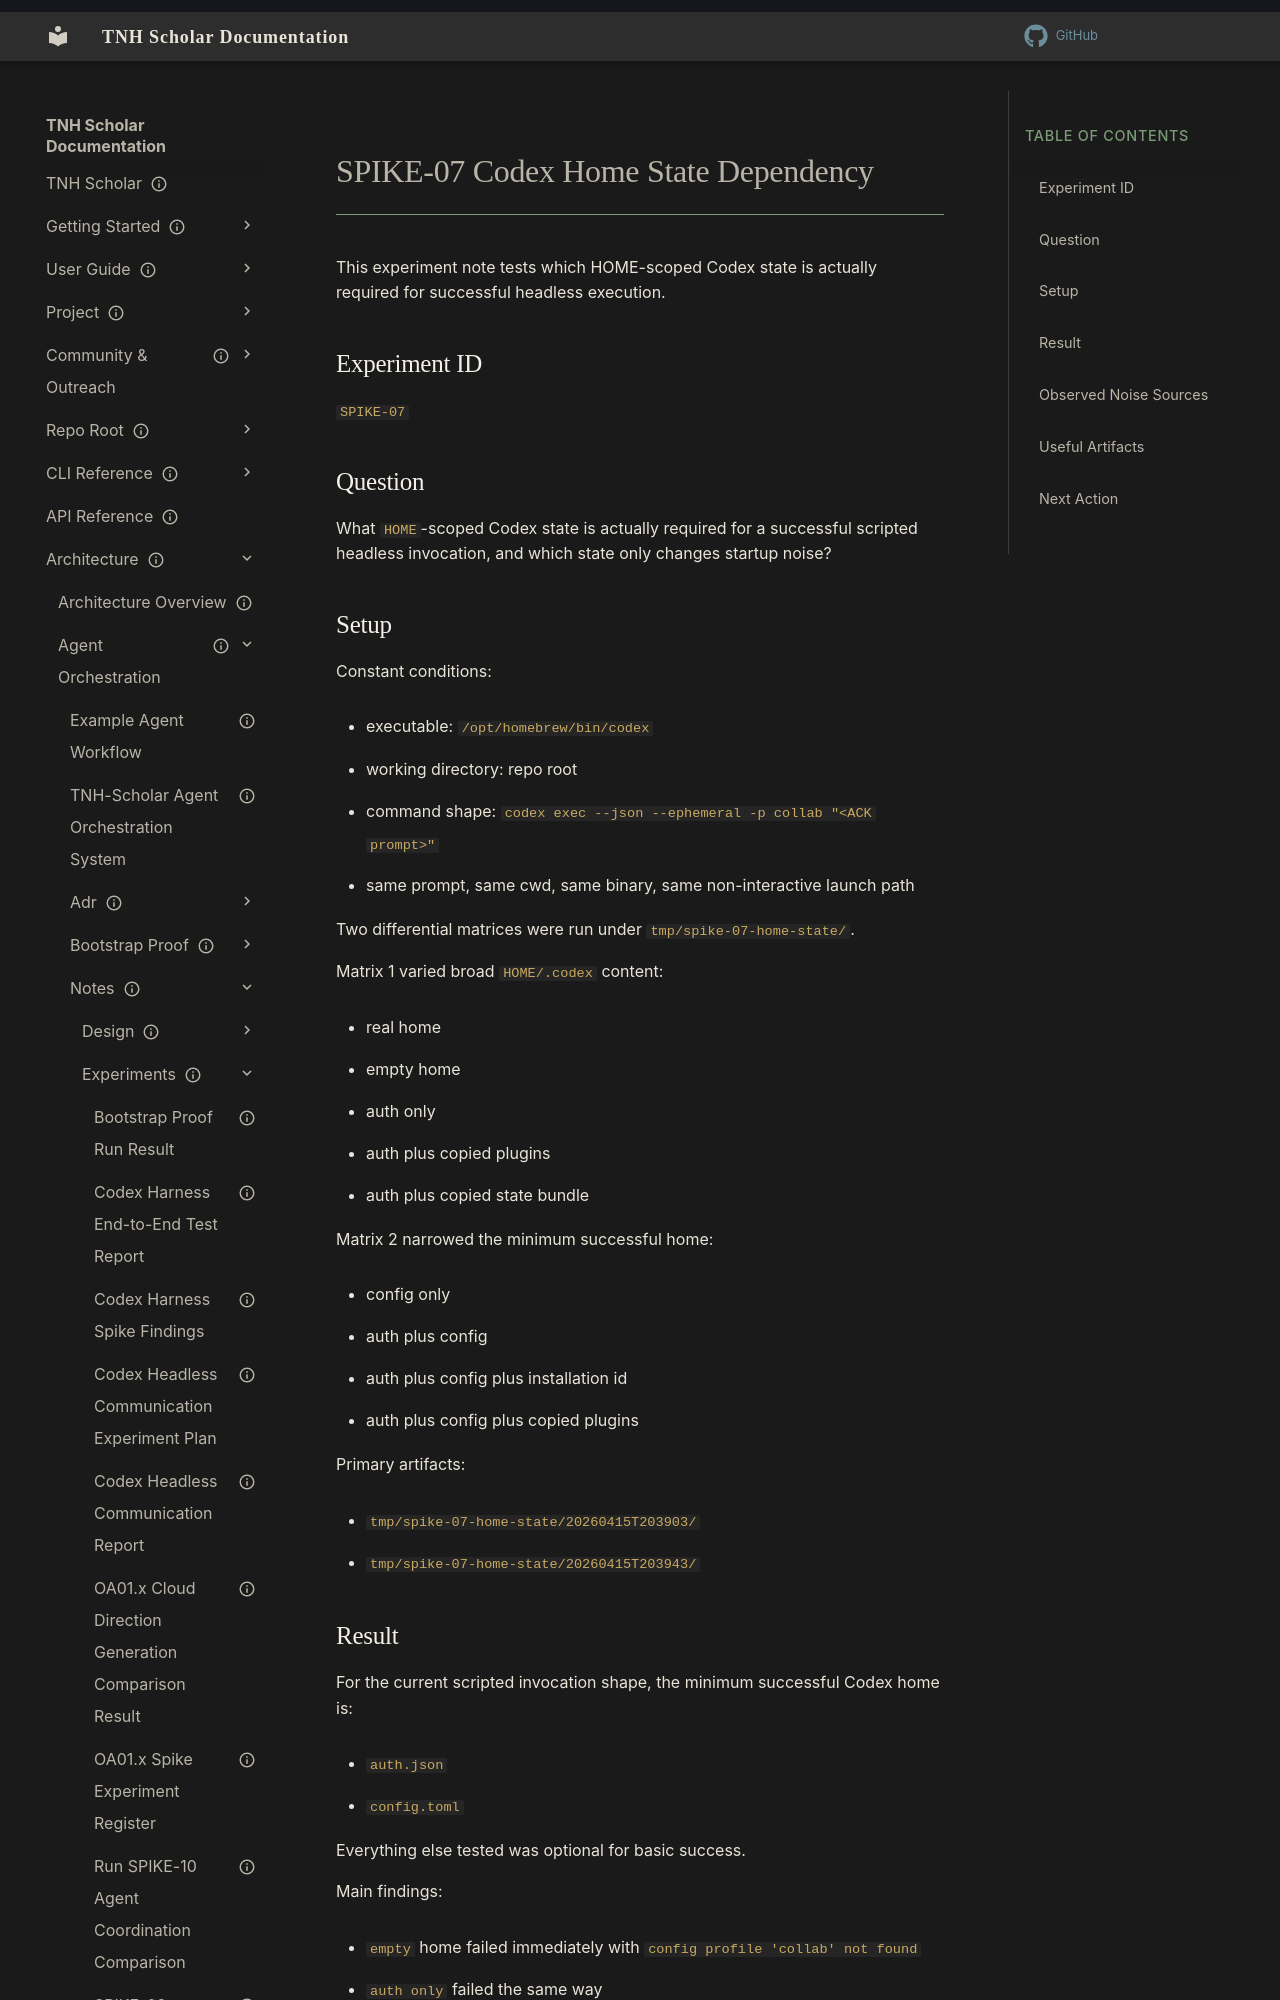

repository: aaronksolomon/tnh-scholar · page: architecture/agent-orchestration/notes/experiments/spike-07-codex-home-state-dependency/index.html · generator: mkdocs

---
title: "SPIKE-07 Codex Home State Dependency"
description: "Differential experiment on which HOME-scoped Codex state is required for a successful headless invocation and which state only affects startup noise."
owner: ""
author: "Codex"
status: current
created: "2026-04-15"
updated: "2026-04-15"
---

# SPIKE-07 Codex Home State Dependency

This experiment note tests which HOME-scoped Codex state is actually required for successful headless execution.

## Experiment ID

`SPIKE-07`

## Question

What `HOME`-scoped Codex state is actually required for a successful scripted headless invocation, and which state only changes startup noise?

## Setup

Constant conditions:

- executable: `/opt/homebrew/bin/codex`
- working directory: repo root
- command shape: `codex exec --json --ephemeral -p collab "<ACK prompt>"`
- same prompt, same cwd, same binary, same non-interactive launch path

Two differential matrices were run under `tmp/spike-07-home-state/`.

Matrix 1 varied broad `HOME/.codex` content:

- real home
- empty home
- auth only
- auth plus copied plugins
- auth plus copied state bundle

Matrix 2 narrowed the minimum successful home:

- config only
- auth plus config
- auth plus config plus installation id
- auth plus config plus copied plugins

Primary artifacts:

- `tmp/spike-07-home-state/20260415T203903/`
- `tmp/spike-07-home-state/20260415T203943/`
